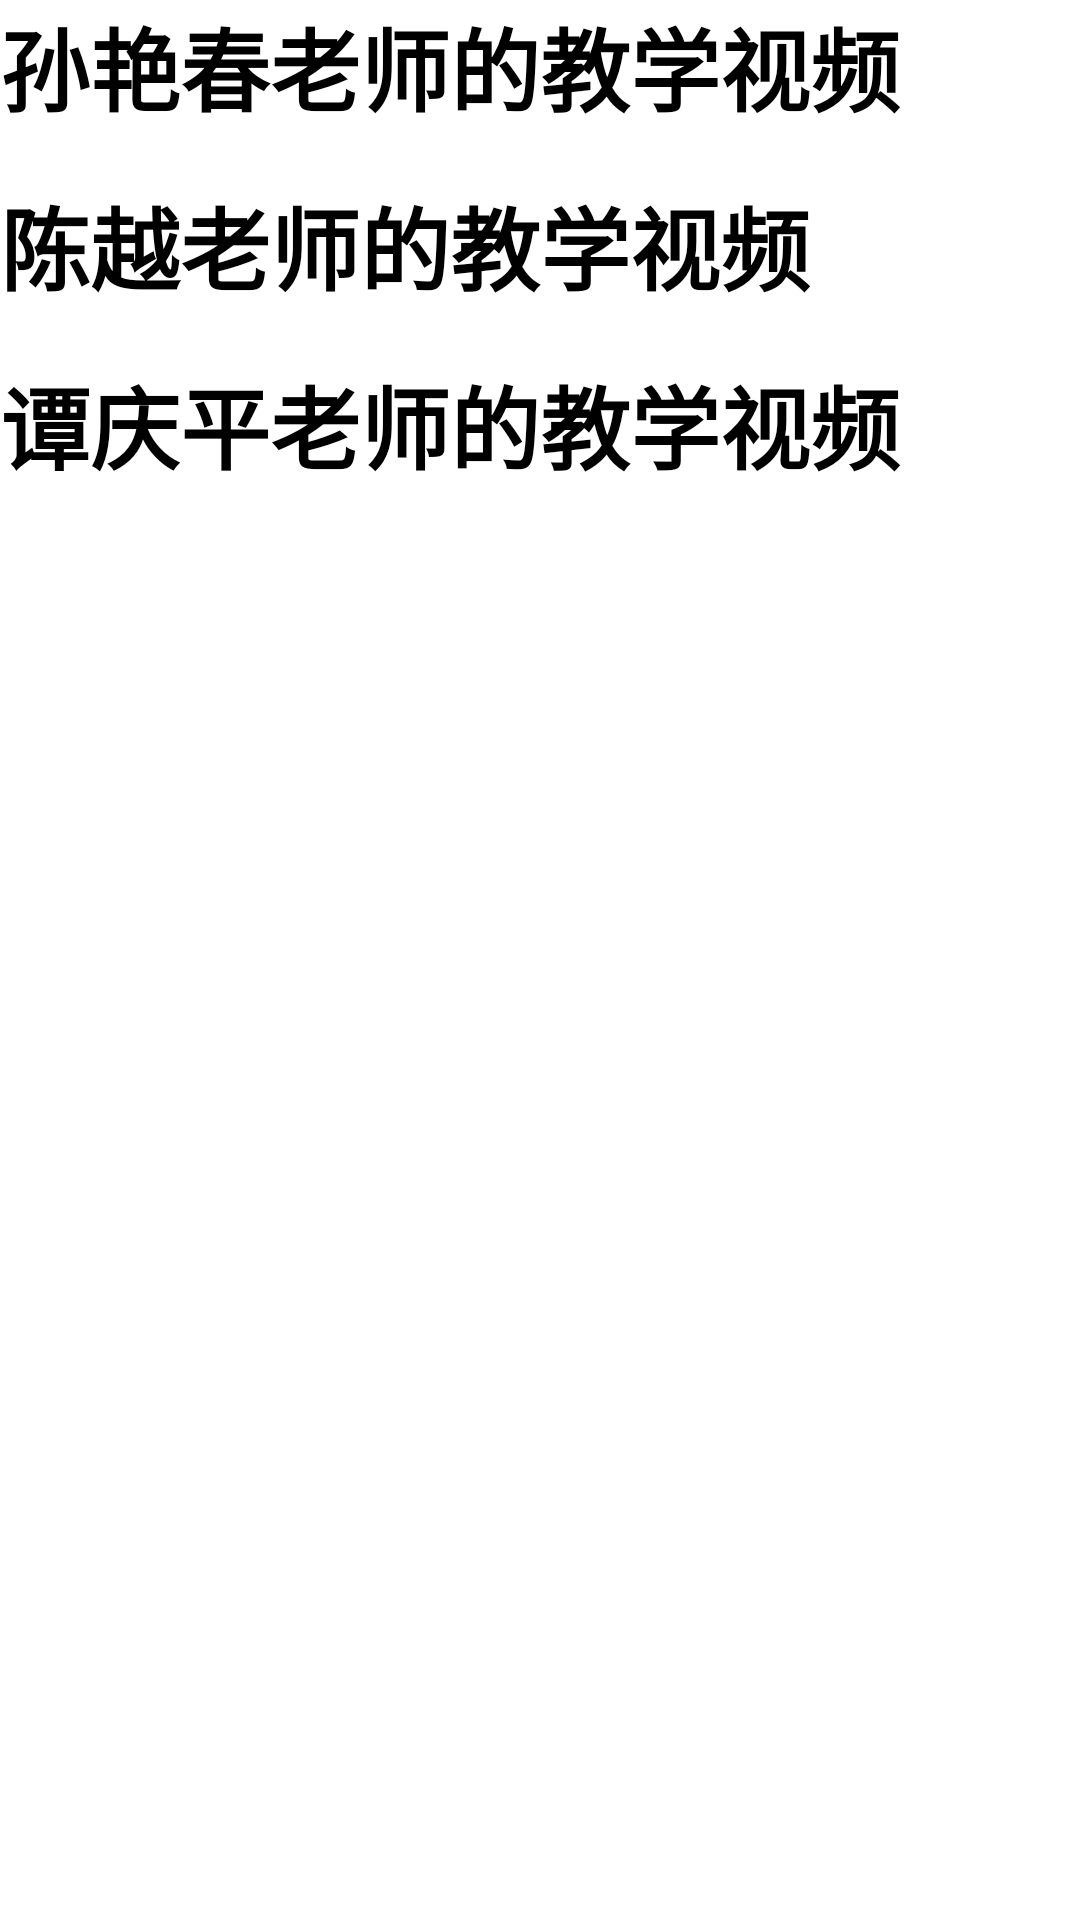

Layout XML and referenced resources for this Android screen:
<!-- AndroidManifest.xml: application theme AppTheme -->
<!-- res/layout/teacher3_1.xml -->
<?xml version="1.0" encoding="utf-8"?>
<LinearLayout xmlns:android="http://schemas.android.com/apk/res/android"
    android:layout_width="match_parent"
    android:layout_height="match_parent"
    android:orientation="vertical">

    <TextView
        android:id="@+id/sun3_1"
        android:layout_width="match_parent"
        android:layout_height="wrap_content"
        android:text="孙艳春老师的教学视频"
        android:textSize="30dp"
        android:textColor="@android:color/background_dark"
        android:textStyle="bold"/>


    <TextView
        android:id="@+id/chen3_1"
        android:layout_width="match_parent"
        android:layout_height="wrap_content"
        android:text="陈越老师的教学视频"
        android:textSize="30dp"
        android:layout_marginTop="16dp"
        android:textColor="@android:color/background_dark"
        android:textStyle="bold"/>

    <TextView
        android:id="@+id/tan3_1"
        android:layout_width="match_parent"
        android:layout_height="wrap_content"
        android:text="谭庆平老师的教学视频"
        android:textSize="30dp"
        android:layout_marginTop="16dp"
        android:textColor="@android:color/background_dark"
        android:textStyle="bold"/>

</LinearLayout>
<!-- resources referenced by this layout -->
<resources>

</resources>
